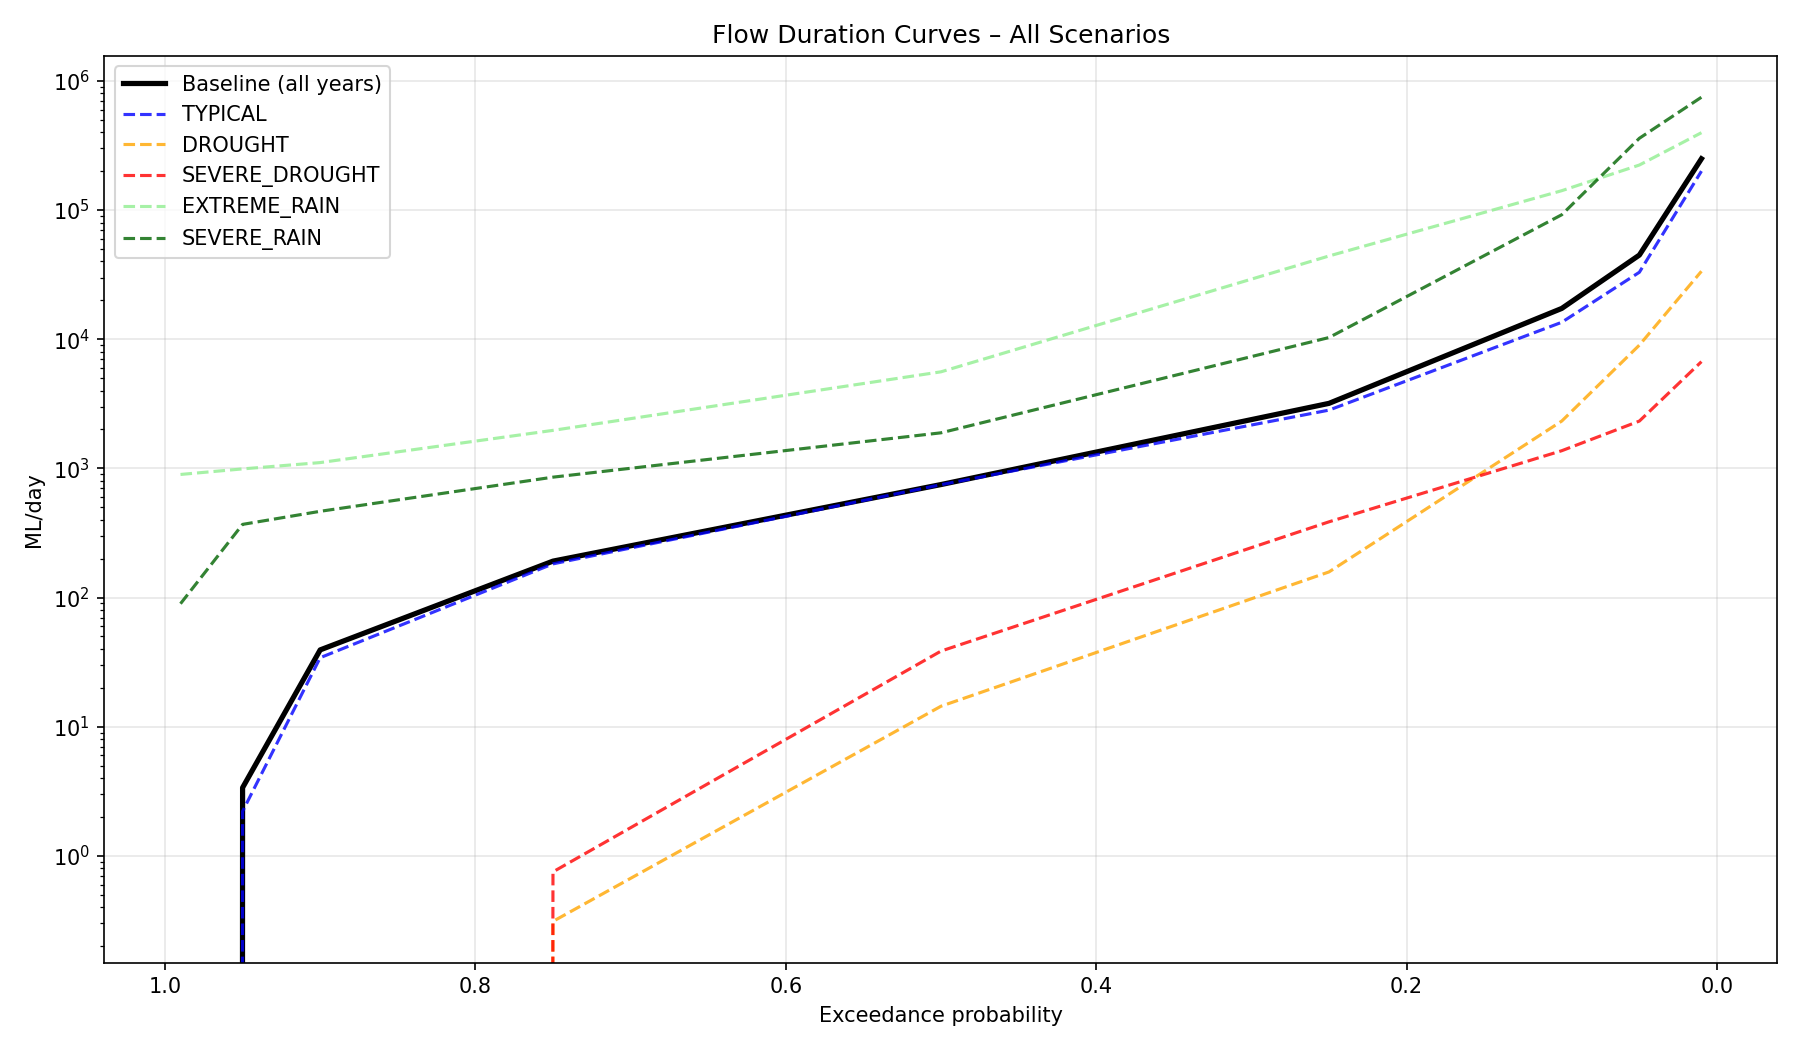

Values plotted in this chart, from the file beside it:
scenario, exceedance_prob, flow_ML_day
baseline_all, 0.99, 0.0
baseline_all, 0.95, 3.372
baseline_all, 0.9, 39.32
baseline_all, 0.75, 191.3
baseline_all, 0.5, 749.1
baseline_all, 0.25, 3185
baseline_all, 0.1, 17306
baseline_all, 0.05, 44806
baseline_all, 0.01, 249303
baseline_typical_only, 0.99, 0.0
baseline_typical_only, 0.95, 1.255
baseline_typical_only, 0.9, 36.54
baseline_typical_only, 0.75, 177.5
baseline_typical_only, 0.5, 659.3
baseline_typical_only, 0.25, 2837
baseline_typical_only, 0.1, 15464
baseline_typical_only, 0.05, 35343
baseline_typical_only, 0.01, 164709
TYPICAL, 0.99, 0.0
TYPICAL, 0.95, 2.212
TYPICAL, 0.9, 34.21
TYPICAL, 0.75, 182.2
TYPICAL, 0.5, 747
TYPICAL, 0.25, 2824
TYPICAL, 0.1, 13519
TYPICAL, 0.05, 32973
TYPICAL, 0.01, 200022
DROUGHT, 0.99, 0.0
DROUGHT, 0.95, 0.0
DROUGHT, 0.9, 0.0
DROUGHT, 0.75, 0.311
DROUGHT, 0.5, 14.4
DROUGHT, 0.25, 157.8
DROUGHT, 0.1, 2324
DROUGHT, 0.05, 8998
DROUGHT, 0.01, 33572
SEVERE_DROUGHT, 0.99, 0.0
SEVERE_DROUGHT, 0.95, 0.0
SEVERE_DROUGHT, 0.9, 0.0
SEVERE_DROUGHT, 0.75, 0.7517
SEVERE_DROUGHT, 0.5, 38.49
SEVERE_DROUGHT, 0.25, 385.5
SEVERE_DROUGHT, 0.1, 1370
SEVERE_DROUGHT, 0.05, 2323
SEVERE_DROUGHT, 0.01, 6700
EXTREME_RAIN, 0.99, 896.8
EXTREME_RAIN, 0.95, 990.4
EXTREME_RAIN, 0.9, 1108
EXTREME_RAIN, 0.75, 1968
EXTREME_RAIN, 0.5, 5590
EXTREME_RAIN, 0.25, 44068
EXTREME_RAIN, 0.1, 141160
EXTREME_RAIN, 0.05, 222995
EXTREME_RAIN, 0.01, 396841
SEVERE_RAIN, 0.99, 89.57
SEVERE_RAIN, 0.95, 368.4
SEVERE_RAIN, 0.9, 465
SEVERE_RAIN, 0.75, 854.8
SEVERE_RAIN, 0.5, 1884
SEVERE_RAIN, 0.25, 10296
... 3 more rows
